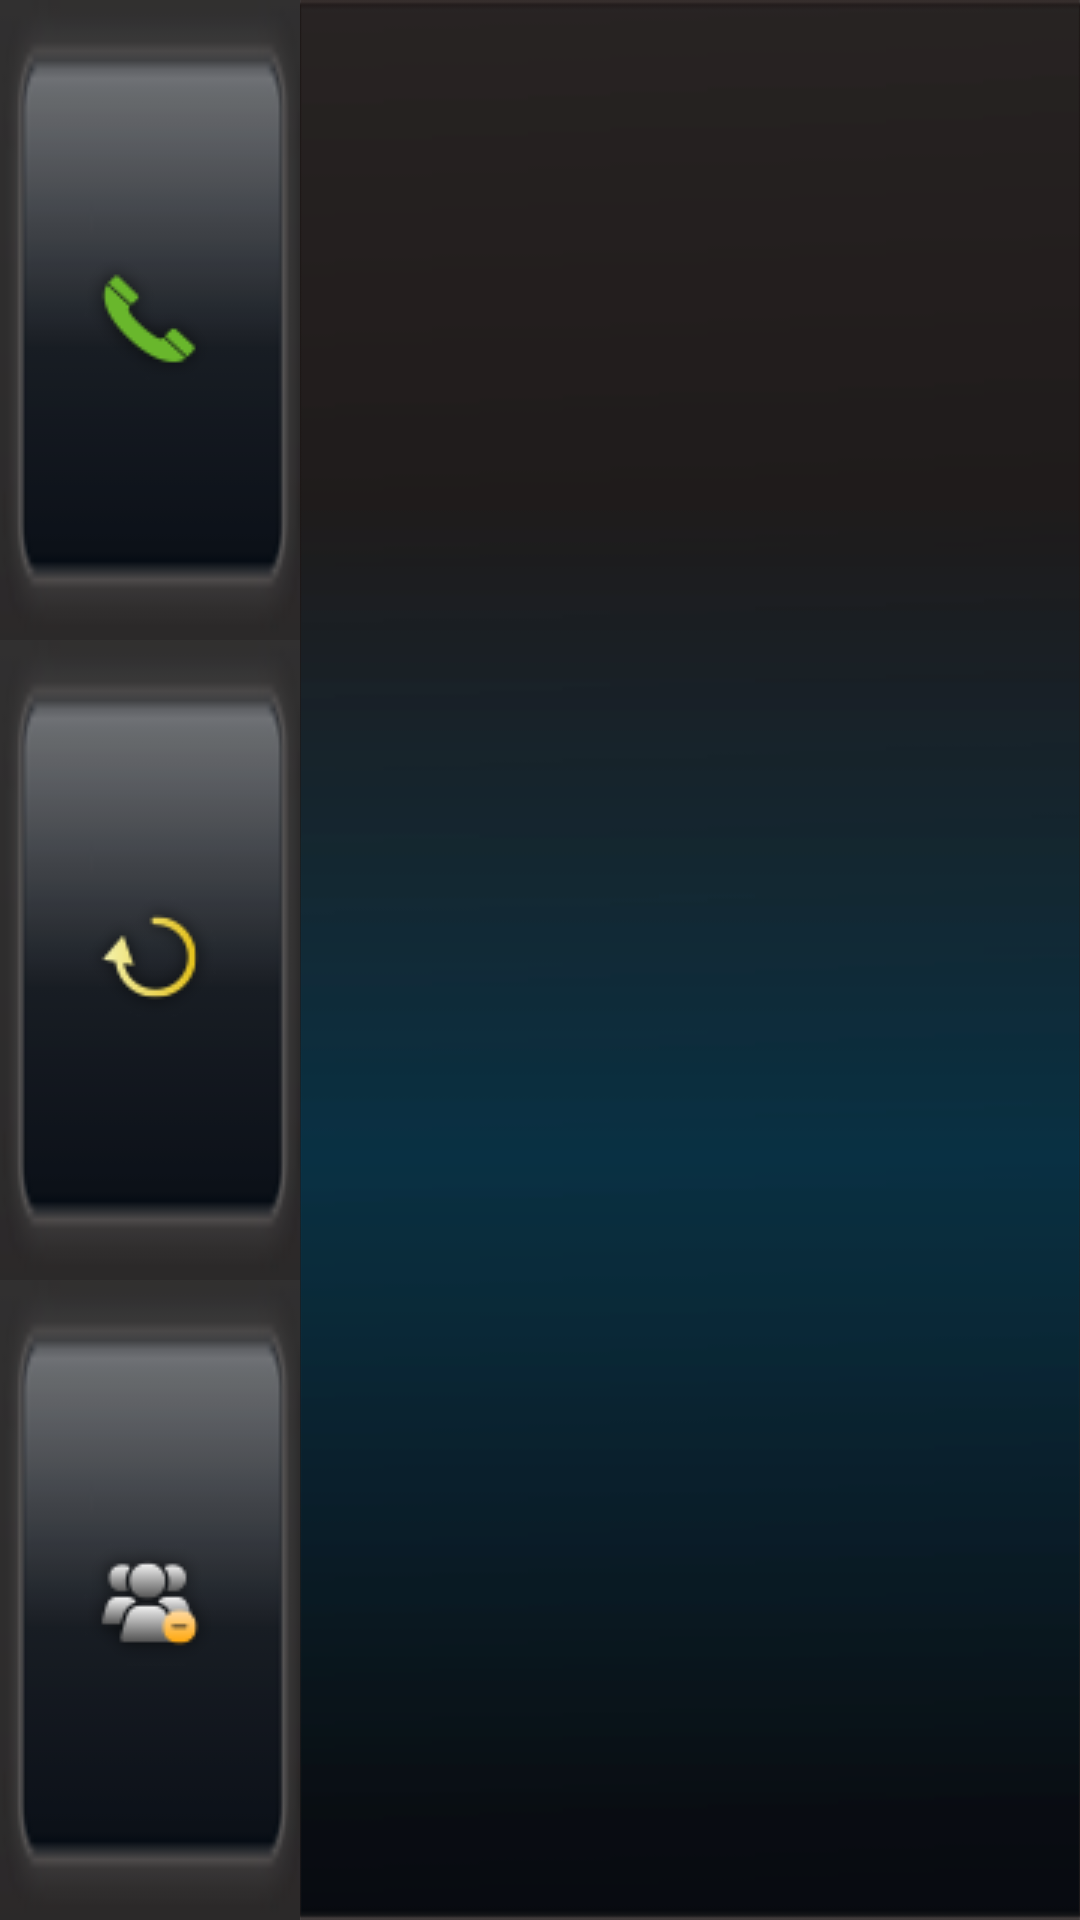

Produce the Android XML layout that renders to this screen, including the resource entries it uses.
<!-- AndroidManifest.xml: application theme android:Theme.Translucent.NoTitleBar.Fullscreen -->
<!-- res/layout/fragment_phone_book.xml -->
<?xml version="1.0" encoding="utf-8"?>
<LinearLayout xmlns:android="http://schemas.android.com/apk/res/android"
              android:layout_width="match_parent"
              android:layout_height="match_parent"
              android:background="@mipmap/call_background"
              android:orientation="horizontal">

    <LinearLayout
        android:id="@+id/blue_rg"
        android:layout_width="wrap_content"
        android:layout_height="match_parent"
        android:gravity="center"
        android:orientation="vertical">

        <ImageButton
            android:id="@+id/blue_ib_phone_book_call"
            android:layout_width="wrap_content"
            android:layout_height="wrap_content"
            android:layout_weight="1"
            android:background="@drawable/bluetooth_home_selector"
            android:src="@mipmap/bt_call"/>

        <ImageButton
            android:id="@+id/blue_ib_down"
            android:layout_width="wrap_content"
            android:layout_height="wrap_content"
            android:layout_weight="1"
            android:background="@drawable/bluetooth_home_selector"
            android:src="@mipmap/bt_reload_data"/>

        <ImageButton
            android:id="@+id/blue_ib_clean_contacts"
            android:layout_width="wrap_content"
            android:layout_height="wrap_content"
            android:layout_weight="1"
            android:background="@drawable/bluetooth_home_selector"
            android:src="@mipmap/bt_clean_phonebook"/>

    </LinearLayout>

    <LinearLayout
        android:layout_width="match_parent"
        android:layout_height="match_parent"
        android:background="@mipmap/call_background">

        <FrameLayout
            android:layout_width="match_parent"
            android:layout_height="match_parent">
            
            
            
            
            
            
            
            
            

            <ProgressBar
                android:id="@+id/blue_contact_progressbar"
                android:layout_width="wrap_content"
                android:layout_height="wrap_content"
                android:layout_gravity="center"
                android:visibility="gone"/>

            <ListView
                android:id="@+id/contact_list"
                android:layout_width="wrap_content"
                android:layout_height="wrap_content"
                android:layout_gravity="center"
                android:listSelector="@color/colorAccent"
                android:visibility="visible"/>

        </FrameLayout>
    </LinearLayout>


</LinearLayout>
<!-- resources referenced by this layout -->
<resources>
  <color name="colorAccent">#FF4081</color>
  <!-- drawable bluetooth_home_selector (drawable) -->
  <?xml version="1.0" encoding="utf-8"?>
  <selector xmlns:android="http://schemas.android.com/apk/res/android">
      <item android:drawable="@drawable/bluetooth_home_select" android:state_pressed="true"></item>
      <item android:drawable="@drawable/bluetooth_home_nor"></item>
  </selector>
  <!-- mipmap bt_call: png bitmap (mipmap-mdpi, 21594 bytes) -->
  <!-- mipmap bt_clean_phonebook: png bitmap (mipmap-mdpi, 21997 bytes) -->
  <!-- mipmap bt_reload_data: png bitmap (mipmap-mdpi, 22033 bytes) -->
  <!-- mipmap call_background: png bitmap (mipmap-mdpi, 7461 bytes) -->
  <!-- drawable bluetooth_home_select: png bitmap (drawable, 5179 bytes) -->
  <!-- drawable bluetooth_home_nor: png bitmap (drawable, 19399 bytes) -->
</resources>
